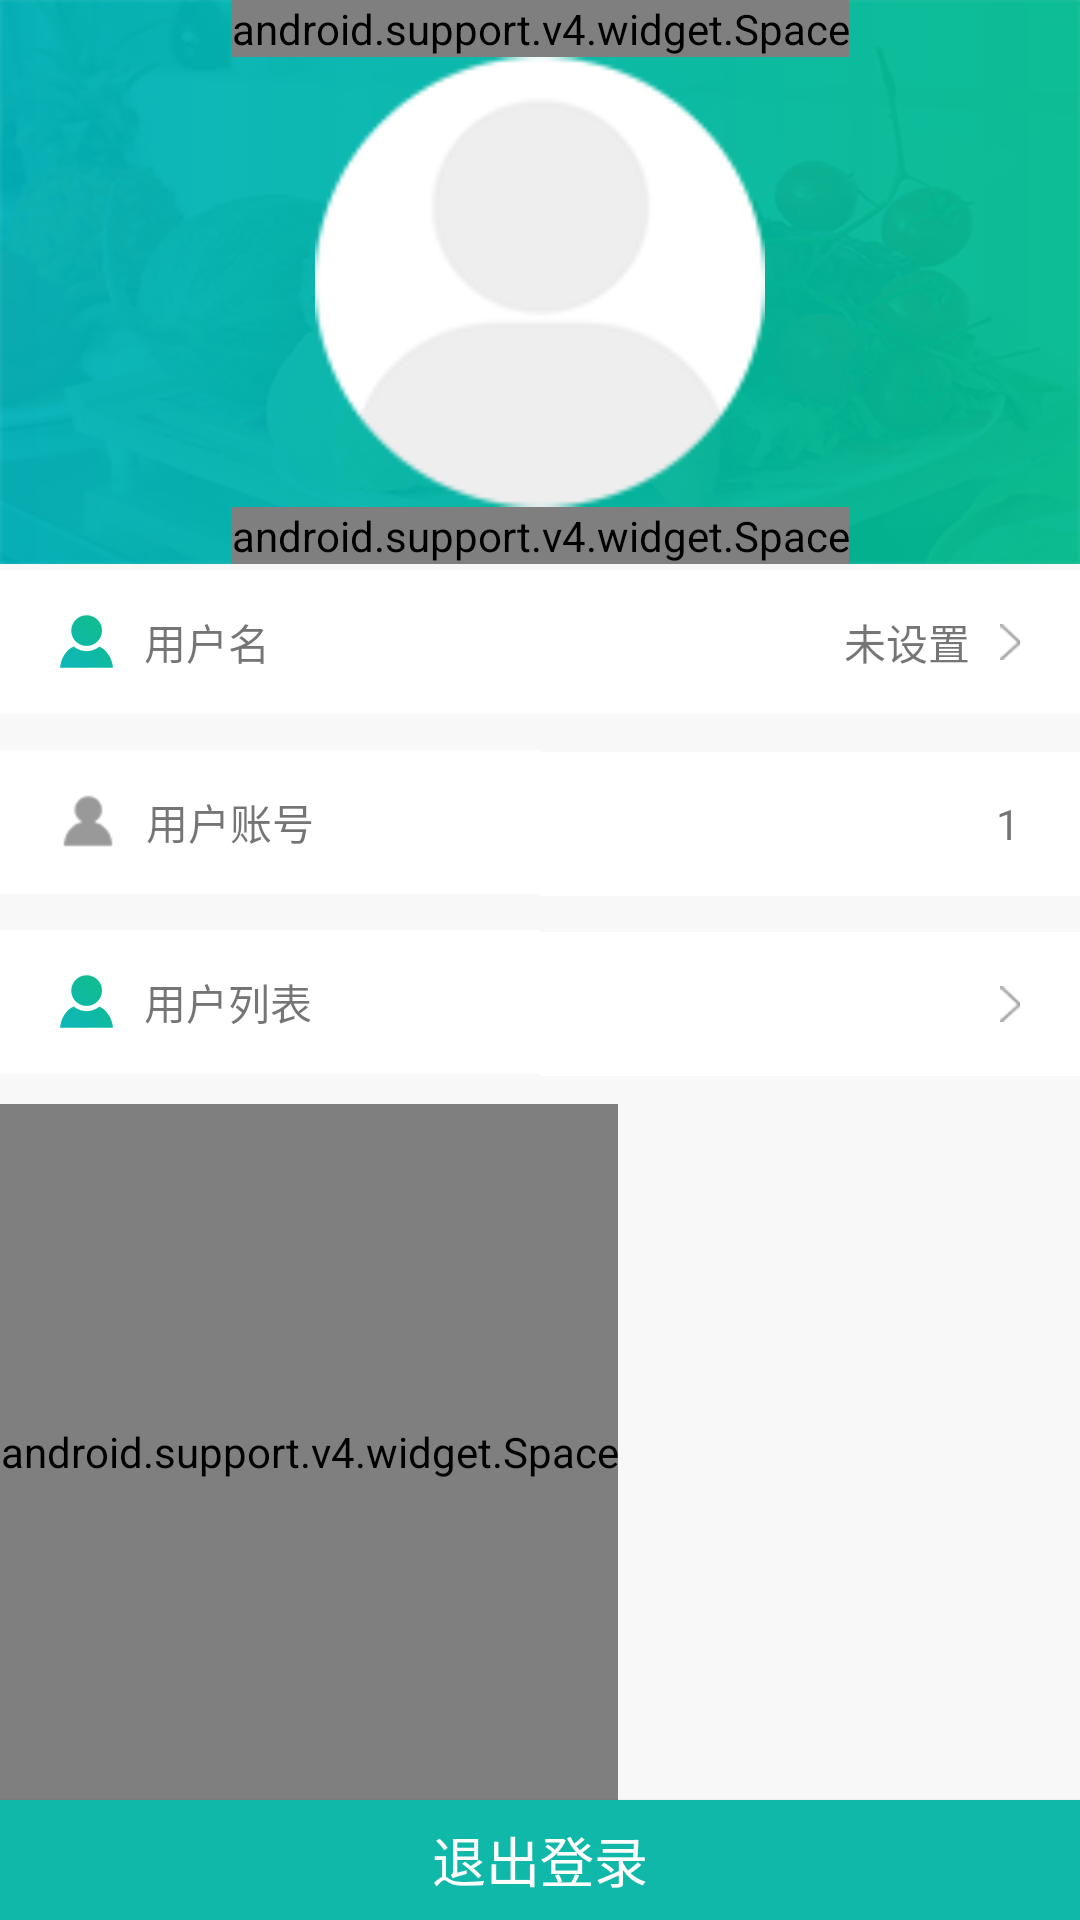

Layout XML and referenced resources for this Android screen:
<!-- AndroidManifest.xml: application theme AppTheme -->
<!-- res/layout/activity_main.xml -->
<?xml version="1.0" encoding="utf-8"?>
<LinearLayout xmlns:android="http://schemas.android.com/apk/res/android"
    android:layout_width="match_parent"
    android:layout_height="match_parent"
    android:background="@color/colorBg"
    android:gravity="center_horizontal"
    android:orientation="vertical">

    <ScrollView
        android:layout_width="match_parent"
        android:layout_height="match_parent"
        android:fillViewport="true"
        android:overScrollMode="never"
        android:scrollbars="none">

        <LinearLayout
            android:layout_width="match_parent"
            android:layout_height="match_parent"
            android:orientation="vertical">

            <LinearLayout
                android:layout_width="match_parent"
                android:layout_height="wrap_content"
                android:background="@mipmap/bg_mine"
                android:gravity="center_horizontal"
                android:orientation="vertical">

                <android.support.v4.widget.Space
                    android:layout_width="wrap_content"
                    android:layout_height="0dp"
                    android:layout_weight="1" />

                <ImageView
                    android:id="@+id/ivHeadPortrait"
                    android:layout_width="150dp"
                    android:layout_height="150dp"
                    android:scaleType="centerCrop"
                    android:src="@mipmap/icon_mine_head_portrait" />

                <android.support.v4.widget.Space
                    android:layout_width="wrap_content"
                    android:layout_height="0dp"
                    android:layout_weight="1" />

            </LinearLayout>

            <LinearLayout
                android:id="@+id/lltUserName"
                android:layout_width="match_parent"
                android:layout_height="wrap_content"
                android:orientation="horizontal">

                <TextView
                    android:layout_width="0dp"
                    android:layout_height="48dp"
                    android:layout_marginBottom="10dp"
                    android:layout_marginTop="2dp"
                    android:layout_weight="1"
                    android:background="@color/colorWhite"
                    android:drawableLeft="@mipmap/icon_regsiter_telephone"
                    android:drawablePadding="10dp"
                    android:gravity="center_vertical"
                    android:paddingLeft="20dp"
                    android:text="用户名" />

                <TextView
                    android:id="@+id/tvUserName"
                    android:layout_width="0dp"
                    android:layout_height="48dp"
                    android:layout_marginBottom="10dp"
                    android:layout_marginTop="2dp"
                    android:layout_weight="1"
                    android:background="@color/colorWhite"
                    android:drawablePadding="10dp"
                    android:drawableRight="@mipmap/icon_right_arrow"
                    android:gravity="center_vertical|right"
                    android:paddingRight="20dp"
                    android:text="未设置" />
            </LinearLayout>

            <LinearLayout
                android:id="@+id/lltUserId"
                android:layout_width="match_parent"
                android:layout_height="wrap_content"
                android:orientation="horizontal">

                <TextView
                    android:layout_width="0dp"
                    android:layout_height="48dp"
                    android:layout_marginBottom="10dp"
                    android:layout_marginTop="2dp"
                    android:layout_weight="1"
                    android:background="@color/colorWhite"
                    android:drawableLeft="@mipmap/icon_mine2"
                    android:drawablePadding="10dp"
                    android:gravity="center_vertical"
                    android:paddingLeft="20dp"
                    android:text="用户账号" />

                <TextView
                    android:id="@+id/tvUserId"
                    android:layout_width="0dp"
                    android:layout_height="48dp"
                    android:layout_marginBottom="10dp"
                    android:layout_marginTop="2dp"
                    android:layout_weight="1"
                    android:background="@color/colorWhite"
                    android:drawablePadding="10dp"
                    android:gravity="center_vertical|right"
                    android:paddingRight="20dp"
                    android:text="1" />
            </LinearLayout>

            <LinearLayout
                android:id="@+id/lltUsers"
                android:layout_width="match_parent"
                android:layout_height="wrap_content"
                android:orientation="horizontal">

                <TextView
                    android:layout_width="0dp"
                    android:layout_height="48dp"
                    android:layout_marginBottom="10dp"
                    android:layout_marginTop="2dp"
                    android:layout_weight="1"
                    android:background="@color/colorWhite"
                    android:drawableLeft="@mipmap/icon_regsiter_telephone"
                    android:drawablePadding="10dp"
                    android:gravity="center_vertical"
                    android:paddingLeft="20dp"
                    android:text="用户列表" />

                <TextView
                    android:id="@+id/tvUsers"
                    android:layout_width="0dp"
                    android:layout_height="48dp"
                    android:layout_marginBottom="10dp"
                    android:layout_marginTop="2dp"
                    android:layout_weight="1"
                    android:background="@color/colorWhite"
                    android:drawablePadding="10dp"
                    android:drawableRight="@mipmap/icon_right_arrow"
                    android:gravity="center_vertical|right"
                    android:paddingRight="20dp"
                    android:text="" />
            </LinearLayout>

            <android.support.v4.widget.Space
                android:layout_width="wrap_content"
                android:layout_height="0dp"
                android:layout_weight="1" />

            <Button
                android:id="@+id/btnLogout"
                android:layout_width="match_parent"
                android:layout_height="40dp"
                android:background="@color/colorGreen"
                android:text="退出登录"
                android:layout_gravity="center"
                android:textColor="@drawable/selector_login_btn"
                android:textSize="18sp" />
        </LinearLayout>
    </ScrollView>

</LinearLayout>
<!-- resources referenced by this layout -->
<resources>
  <color name="colorBg">#F8F8F8</color>
  <color name="colorGreen">#0FB8A8</color>
  <color name="colorWhite">#FFF</color>
  <!-- drawable selector_login_btn (drawable) -->
  <?xml version="1.0" encoding="utf-8"?>
  <selector xmlns:android="http://schemas.android.com/apk/res/android">
      <item android:color="@color/colorWhite">
          <shape>
              <solid android:color="@color/colorTransparent" />
              <corners android:radius="5dp" />
              <stroke android:width="1dp" android:color="@color/colorWhite" />
          </shape>
      </item>
      <item android:color="@color/colorGreen" android:state_pressed="true">
          <shape>
              <solid android:color="@color/colorTransparent" />
              <corners android:radius="5dp" />
              <stroke android:width="1dp" android:color="@color/colorGreen" />
          </shape>
      </item>
      <item android:color="@color/colorGreen" android:state_focused="true">
          <shape>
              <solid android:color="@color/colorTransparent" />
              <corners android:radius="5dp" />
              <stroke android:width="1dp" android:color="@color/colorGreen" />
          </shape>
      </item>
  </selector>
  <!-- mipmap bg_mine: png bitmap (mipmap-hdpi, 80043 bytes) -->
  <!-- mipmap icon_mine2: png bitmap (mipmap-hdpi, 1280 bytes) -->
  <!-- mipmap icon_mine_head_portrait: png bitmap (mipmap-hdpi, 3655 bytes) -->
  <!-- mipmap icon_regsiter_telephone: png bitmap (mipmap-hdpi, 1444 bytes) -->
  <!-- mipmap icon_right_arrow: png bitmap (mipmap-hdpi, 1156 bytes) -->
  <style name="AppTheme" parent="Theme.AppCompat.Light.DarkActionBar">
          
          <item name="colorPrimary">@color/colorPrimary</item>
          <item name="colorPrimaryDark">@color/colorPrimaryDark</item>
          <item name="colorAccent">@color/colorAccent</item>
      </style>
  <color name="colorTransparent">#00FFFFFF</color>
  <color name="colorPrimary">#3F51B5</color>
  <color name="colorPrimaryDark">#303F9F</color>
  <color name="colorAccent">#FF4081</color>
</resources>
